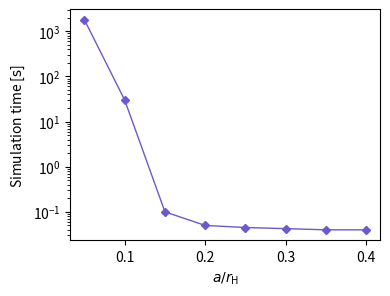

Here is the Python script that generated this plot: (Note: this script raises an exception after producing the figure.)
import numpy as np
import matplotlib.pyplot as plt

a_bins =    [0.4,   0.35,   0.3,    0.25,   0.2,    0.15,   0.1, 0.05]
sim_times = [0.04,  0.04,   0.0425, 0.045, 0.05,   0.1,    30,  60*30]

fig, axes = plt.subplots(1, figsize=(4, 3))
axes.set_xlabel("$a/r_\mathrm{H}$")
axes.set_ylabel("Simulation time [$\mathrm{s}$]")
# axes.set_ylim(-lim,lim)
# axes.set_xlim(-lim,lim)
# axes.set_xscale('log')
axes.set_yscale('log')
axes.plot(a_bins, sim_times, marker='D', color='slateblue', lw=1, ms=4)

# axes.grid()
# axes.legend()
fig.savefig(f'./img/sim_time.pdf', bbox_inches='tight')